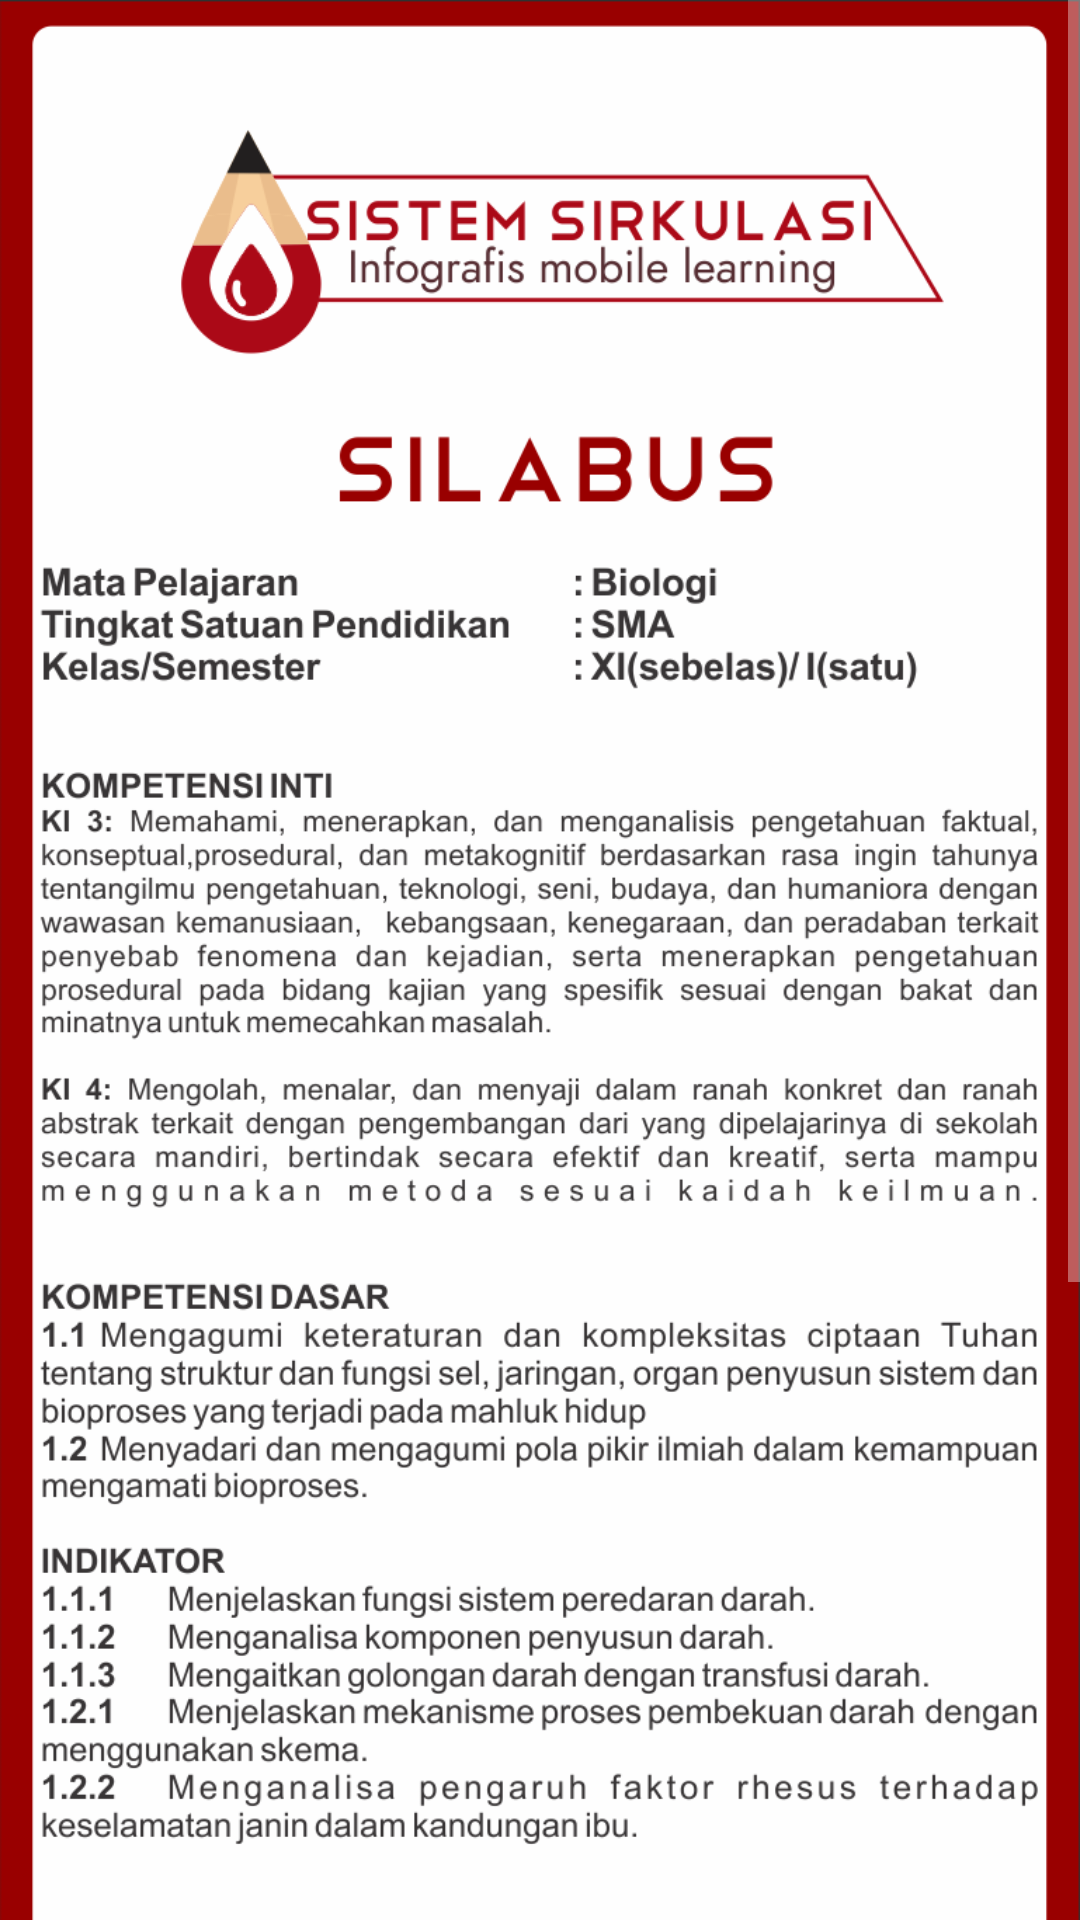

This screen was rendered from an Android layout file. Write that file and the resources it references.
<!-- AndroidManifest.xml: application theme Theme.AppCompat.NoActionBar -->
<!-- res/layout/activity_kurikulum_scroll.xml -->
<?xml version="1.0" encoding="utf-8"?>
<ScrollView xmlns:android="http://schemas.android.com/apk/res/android"
    xmlns:app="http://schemas.android.com/apk/res-auto"
    xmlns:tools="http://schemas.android.com/tools"
    android:layout_width="match_parent"
    android:layout_height="match_parent"
    tools:context=".KurikulumScroll">

    <ImageView
        android:layout_width="match_parent"
        android:layout_height="match_parent"
        android:src="@drawable/silabus"
        android:adjustViewBounds="true"/>

</ScrollView>
<!-- resources referenced by this layout -->
<resources>
  <!-- drawable silabus: png bitmap (drawable, 318639 bytes) -->
</resources>
